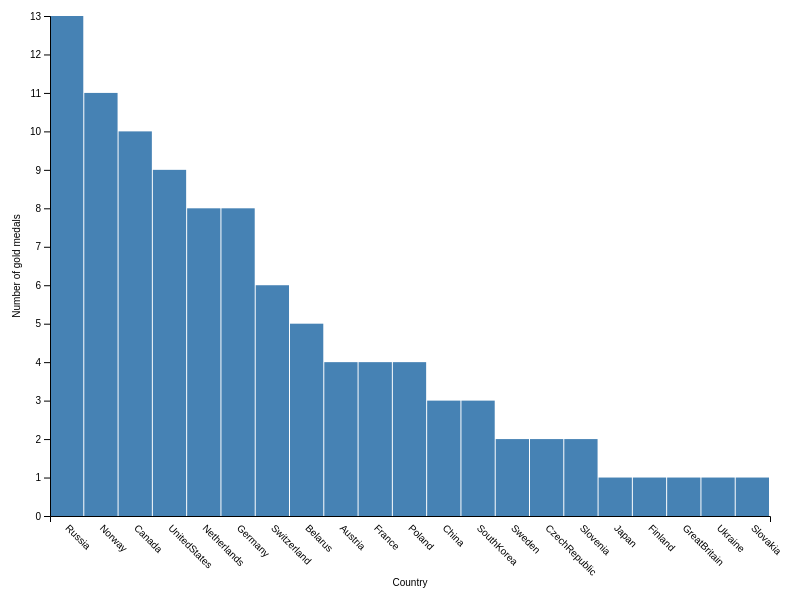
D3 v4 page, settled after 480 driven frames (8 s of simulated time); the page loaded 1 data file(s).


// ── barchart.js
// Urscha Fajdiga
// this code is inspired and based on the bost.ocks.org website

// set the height and width for the barchart
var margin = {top: 20, right: 30, bottom: 80, left: 50},
    width = 800 - margin.left - margin.right,
    height = 600 - margin.top - margin.bottom,
	y = d3.scaleLinear().range([height, 0]),
	x = d3.scaleLinear().range([0, width]);

// select the barchart and set height and width
var barchart = d3.select(".barchart")
	.attr("width", width + margin.left + margin.right)
	.attr("height", height + + margin.top + margin.bottom)
  .append("g")
    .attr("transform", "translate(" + margin.left + "," + margin.top + ")");

// open de data	
d3.json("dataset.json", function(error, data) {
	data.forEach(function(d) {
        d.country = d.country;
        d.goldmedals = +d.goldmedals;
    });
	
	// scale the range of the data
	x.domain(data.map(function(d) { return d.country; }));
	y.domain([0, d3.max(data, function(d) { return d.goldmedals; })]);
	 
	// scale the range of the data
	var barWidth = width / data.length;
	
	// add data to the barchart
	var bar = barchart.selectAll("g")
		.data(data)
	  .enter().append("g")
		.attr("transform", function(d, i) {return "translate(" + i * barWidth + ",0)"; });
	
	// append the bars
	bar.append("rect")
		.attr("y", function(d) { return y(d.goldmedals); })
		.attr("height", function(d) { return height - y(d.goldmedals); })
		.attr("width", barWidth - 1)
		.attr("fill", "steelblue")
		.on("mouseover", function(d) { d3.select(this).attr("fill", "gold"); })
		.on("mouseout", function(d) { d3.select(this).attr("fill", "steelblue")
		});
	
	// show number of gold medals on hover
	bar.on("mouseover", function() { d3.select(this)
			.append("text")
			.text(function(d) {return d.goldmedals;})
			.attr("id", "number")
			.attr("x", barWidth / 2)
			.attr("y", function(d) { return y(d.goldmedals) -15; })
			.attr("dy", ".75em")
			.style("text-anchor", "middle")})
		.on("mouseout", function() { d3.select(this).select("#number").remove() });
	
	// add countries to x axis
	bar.append("text")
		.attr("id", "countriesaxis")
		.attr("x", 373)
		.attr("y", 352)
		.style("text-anchor", "begin")
		.attr("transform", function(d) { return "rotate(45)" })
		.text(function(d) {return d.country;});
	
	// add the x axis
	barchart.append("g")
		.attr("class", "x axis")
		.attr("transform", "translate(0," + height + ")")
		.call(d3.axisBottom(x));	
	// text label for the x axis
	barchart.append("text")    
		.attr("transform", 
			"translate(" + (width/2) + " ," + 
                           (height + margin.top + 50) + ")")
		.style("text-anchor", "middle")
		.text("Country");
	
	// add the y axis
	barchart.append("g")
		.attr("class", "y axis")
		.call(d3.axisLeft(y)); 
	// text label for the y axis
	barchart.append("text")
		.attr("transform", "rotate(-90)")
		.attr("y", 0 - margin.left)
		.attr("x",0 - (height / 2))
		.attr("dy", "2em")
		.style("text-anchor", "middle")
		.text("Number of gold medals");    
	
});



### data: dataset.json
[
 {
  "country": "Russia",
  "goldmedals": "13",
  "rank": "1"
 },
 {
  "country": "Norway",
  "goldmedals": "11",
  "rank": "2"
 },
 {
  "country": "Canada",
  "goldmedals": "10",
  "rank": "3"
 },
 {
  "country": "UnitedStates",
  "goldmedals": "9",
  "rank": "4"
 },
 {
  "country": "Netherlands",
  "goldmedals": "8",
  "rank": "5"
 },
 {
  "country": "Germany",
  "goldmedals": "8",
  "rank": "6"
 },
 {
  "country": "Switzerland",
  "goldmedals": "6",
  "rank": "7"
 },
 {
  "country": "Belarus",
  "goldmedals": "5",
  "rank": "8"
 },
 "... 13 more items"
]